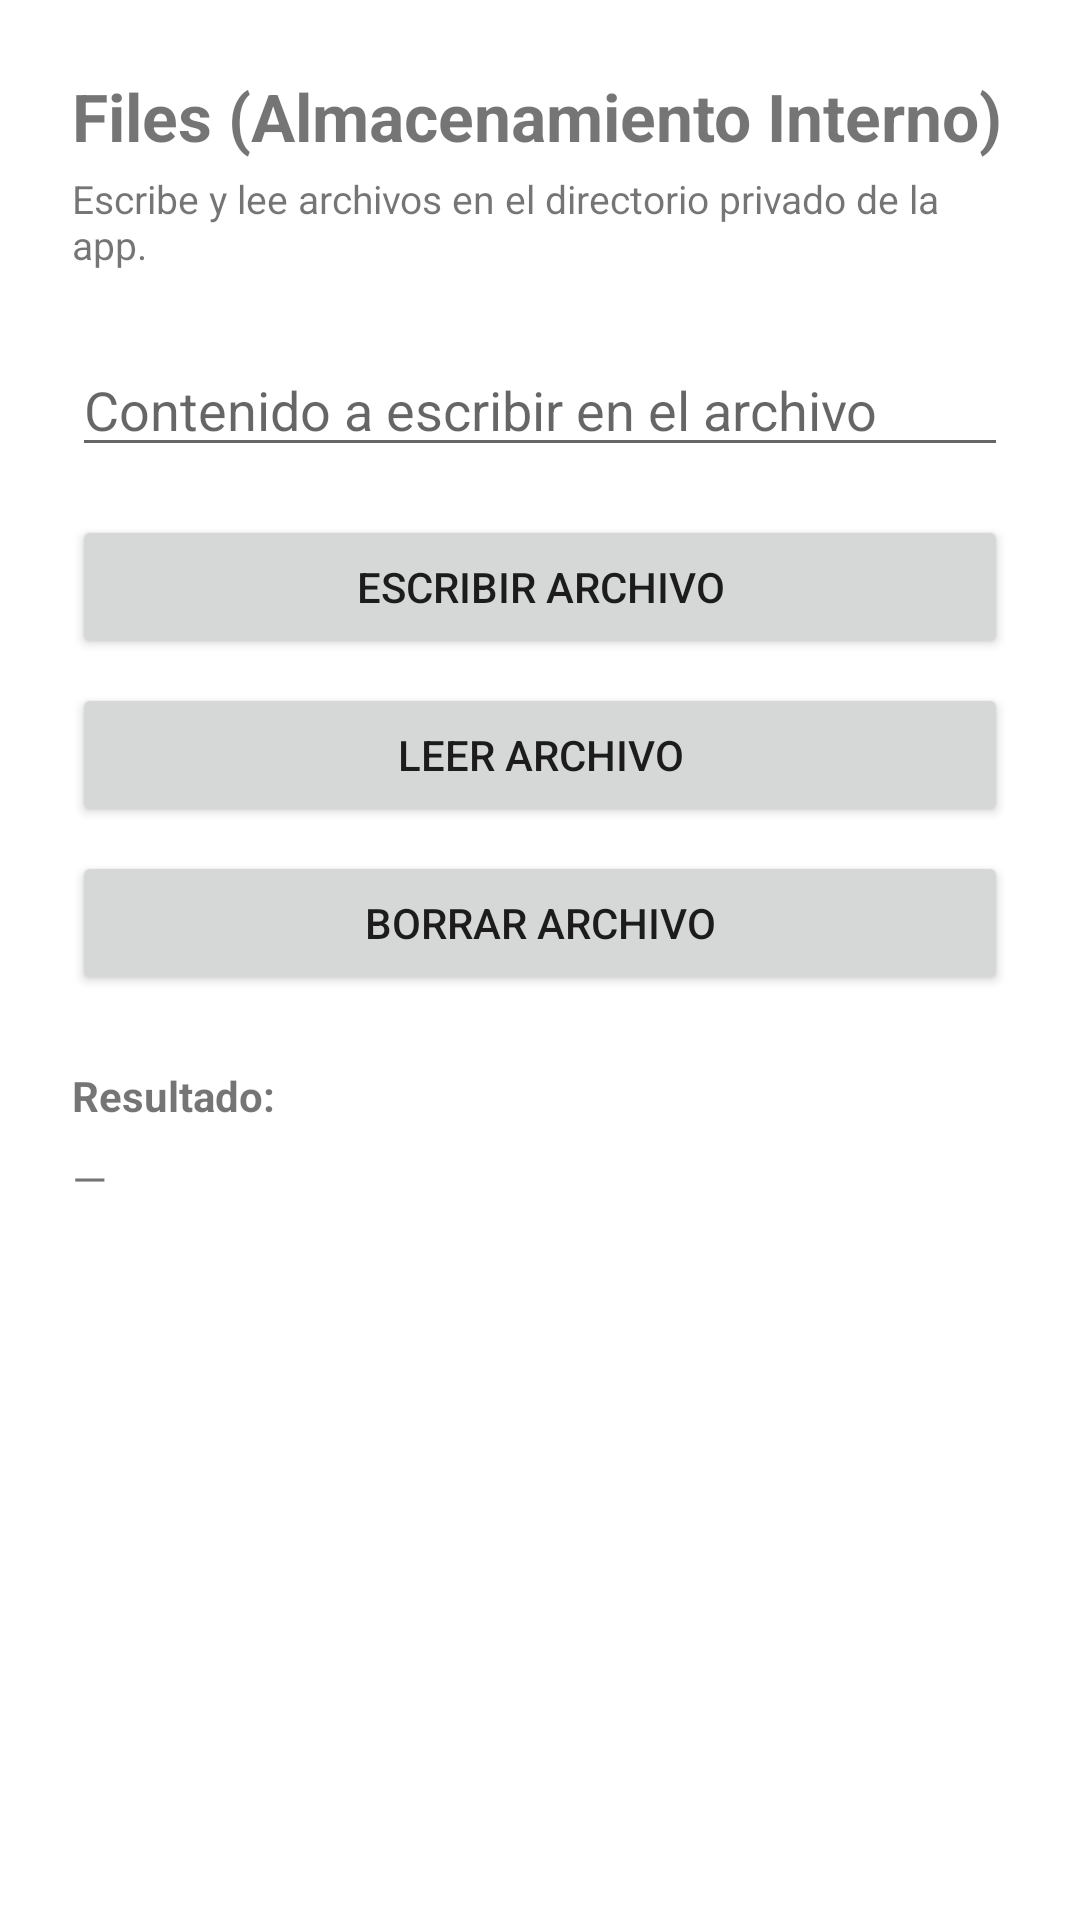

The Android layout XML behind this screen, and the referenced resources:
<!-- AndroidManifest.xml: application theme Theme.ActivitiesAndViews -->
<!-- res/layout/fragment_files.xml -->
<?xml version="1.0" encoding="utf-8"?>
<LinearLayout xmlns:android="http://schemas.android.com/apk/res/android"
    android:layout_width="match_parent"
    android:layout_height="match_parent"
    android:orientation="vertical"
    android:padding="24dp">

    <TextView
        android:layout_width="wrap_content"
        android:layout_height="wrap_content"
        android:text="Files (Almacenamiento Interno)"
        android:textSize="22sp"
        android:textStyle="bold"
        android:layout_marginBottom="4dp" />

    <TextView
        android:layout_width="wrap_content"
        android:layout_height="wrap_content"
        android:text="Escribe y lee archivos en el directorio privado de la app."
        android:textSize="13sp"
        android:layout_marginBottom="24dp" />

    <EditText
        android:id="@+id/etContenido"
        android:layout_width="match_parent"
        android:layout_height="wrap_content"
        android:hint="Contenido a escribir en el archivo"
        android:inputType="text"
        android:layout_marginBottom="16dp" />

    <Button
        android:id="@+id/btnEscribir"
        android:layout_width="match_parent"
        android:layout_height="wrap_content"
        android:text="Escribir archivo"
        android:layout_marginBottom="8dp" />

    <Button
        android:id="@+id/btnLeer"
        android:layout_width="match_parent"
        android:layout_height="wrap_content"
        android:text="Leer archivo"
        android:layout_marginBottom="8dp" />

    <Button
        android:id="@+id/btnBorrar"
        android:layout_width="match_parent"
        android:layout_height="wrap_content"
        android:text="Borrar archivo"
        android:layout_marginBottom="24dp" />

    <TextView
        android:layout_width="wrap_content"
        android:layout_height="wrap_content"
        android:text="Resultado:"
        android:textStyle="bold"
        android:layout_marginBottom="8dp" />

    <TextView
        android:id="@+id/tvResultado"
        android:layout_width="match_parent"
        android:layout_height="wrap_content"
        android:textSize="15sp"
        android:text="—" />

</LinearLayout>
<!-- resources referenced by this layout -->
<resources>
  <style name="Theme.ActivitiesAndViews" parent="Base.Theme.ActivitiesAndViews" />
  <style name="Base.Theme.ActivitiesAndViews" parent="Theme.MaterialComponents.DayNight.NoActionBar">
          <item name="colorPrimary">@color/light_primary</item>
          <item name="colorPrimaryVariant">@color/light_primary_variant</item>
          <item name="colorOnPrimary">@color/light_on_primary</item>
          <item name="colorSecondary">@color/light_secondary</item>
          <item name="colorOnSecondary">@color/light_on_secondary</item>
          <item name="colorSurface">@color/light_surface</item>
          <item name="colorOnSurface">@color/light_on_surface</item>
          <item name="colorError">@color/light_error</item>
      </style>
  <color name="light_primary">#6200EE</color>
  <color name="light_primary_variant">#3700B3</color>
  <color name="light_on_primary">#FFFFFF</color>
  <color name="light_secondary">#03DAC6</color>
  <color name="light_on_secondary">#000000</color>
  <color name="light_surface">#FFFFFF</color>
  <color name="light_on_surface">#000000</color>
  <color name="light_error">#B00020</color>
</resources>
